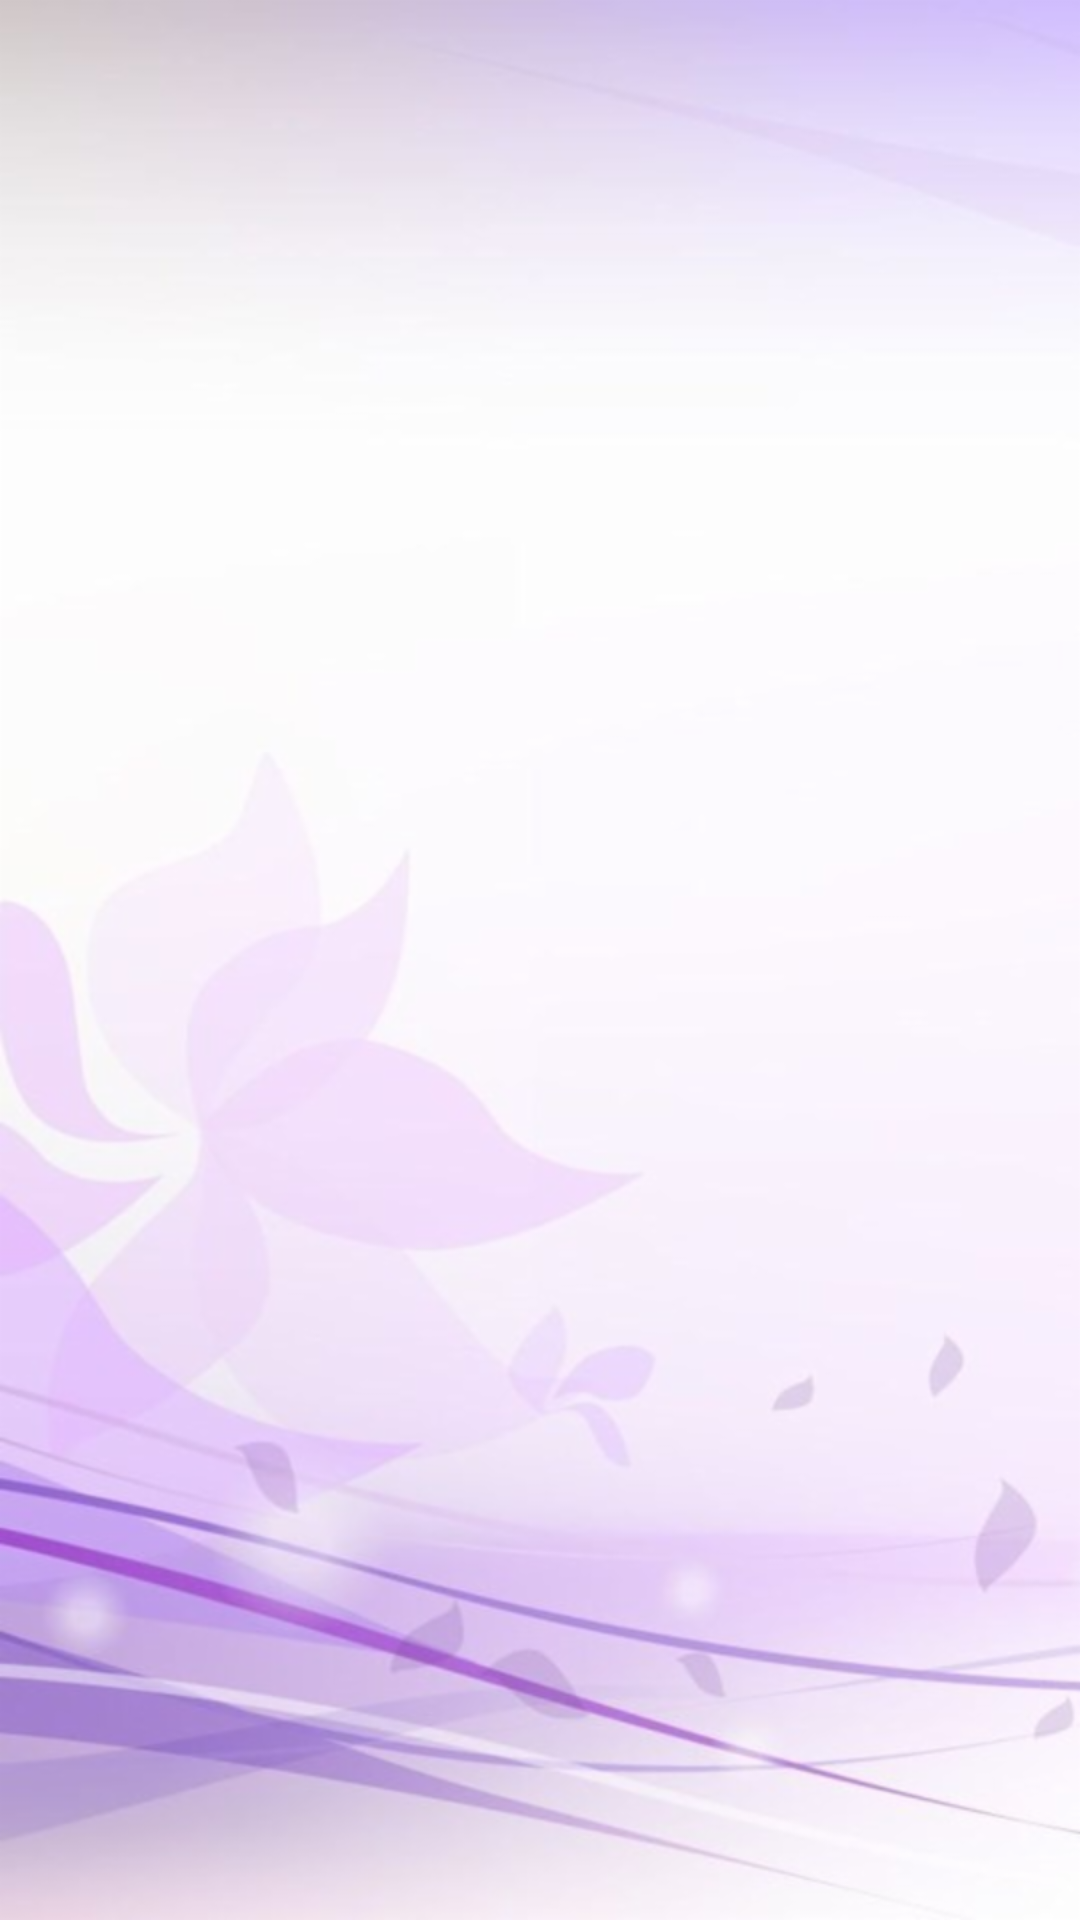

The Android layout XML behind this screen, and the referenced resources:
<!-- AndroidManifest.xml: application theme AppTheme -->
<!-- res/layout/activity_main.xml -->
<?xml version="1.0" encoding="utf-8"?>
<RelativeLayout xmlns:android="http://schemas.android.com/apk/res/android"
    xmlns:app="http://schemas.android.com/apk/res-auto"
    xmlns:tools="http://schemas.android.com/tools"
    android:layout_width="match_parent"
    android:layout_height="match_parent"
    android:background="@drawable/backgroundimage"
    tools:context=".ui.MainActivity">

    <TextView
        android:id="@+id/txt_nolist_msg_id"
        android:layout_width="match_parent"
        android:layout_height="match_parent"
        android:gravity="center"
        android:textColor="@color/colorPrimary"
        android:textSize="20sp"
        android:visibility="gone"
        android:text="Lazy is biggest enemy.\nAdd task list name "/>

    <android.support.v7.widget.RecyclerView
        android:id="@+id/recycler_view"
        android:layout_width="match_parent"
        android:layout_height="wrap_content"
        android:layout_alignParentStart="true"
        android:layout_alignParentTop="true"
        android:layout_marginStart="0dp"
        android:layoutAnimation="@anim/layout_animation_fall_down"
        android:scrollbars="vertical" />

    <Button
        android:id="@+id/createList"
        android:layout_marginStart="20dp"
        android:layout_marginEnd="20dp"
        android:layout_marginBottom="10dp"
        android:layout_width="match_parent"
        android:layout_height="wrap_content"
        android:layout_alignParentBottom="true"
        android:layout_alignParentStart="true"
        android:background="@color/colorWhite"
        android:textColor="@color/colorAccent"
        android:visibility="gone"
        android:text="create List"/>

    <android.support.design.widget.FloatingActionButton
        android:id="@+id/fab"
        android:layout_width="wrap_content"
        android:layout_height="wrap_content"
        android:layout_alignParentEnd="true"
        android:layout_below="@+id/createList"
        android:layout_gravity="bottom|end"
        android:layout_marginEnd="36dp"
        android:layout_marginTop="-120dp"
        android:visibility="gone"
        android:tint="@android:color/white"
        app:srcCompat="@android:drawable/ic_input_add" />

</RelativeLayout>
<!-- resources referenced by this layout -->
<resources>
  <color name="colorAccent">#3399FF</color>
  <color name="colorPrimary">#3F51B5</color>
  <color name="colorWhite">#ffffff</color>
  <!-- drawable backgroundimage: png bitmap (drawable-hdpi, 158665 bytes) -->
  <style name="AppTheme" parent="Theme.AppCompat.Light.DarkActionBar">
          
          <item name="colorPrimary">@color/colorPrimary</item>
          <item name="colorPrimaryDark">@color/colorPrimaryDark</item>
          <item name="colorAccent">@color/colorAccent</item>
          <item name="android:actionMenuTextColor">@color/colorWhite</item>
      </style>
  <color name="colorPrimaryDark">#303F9F</color>
</resources>
